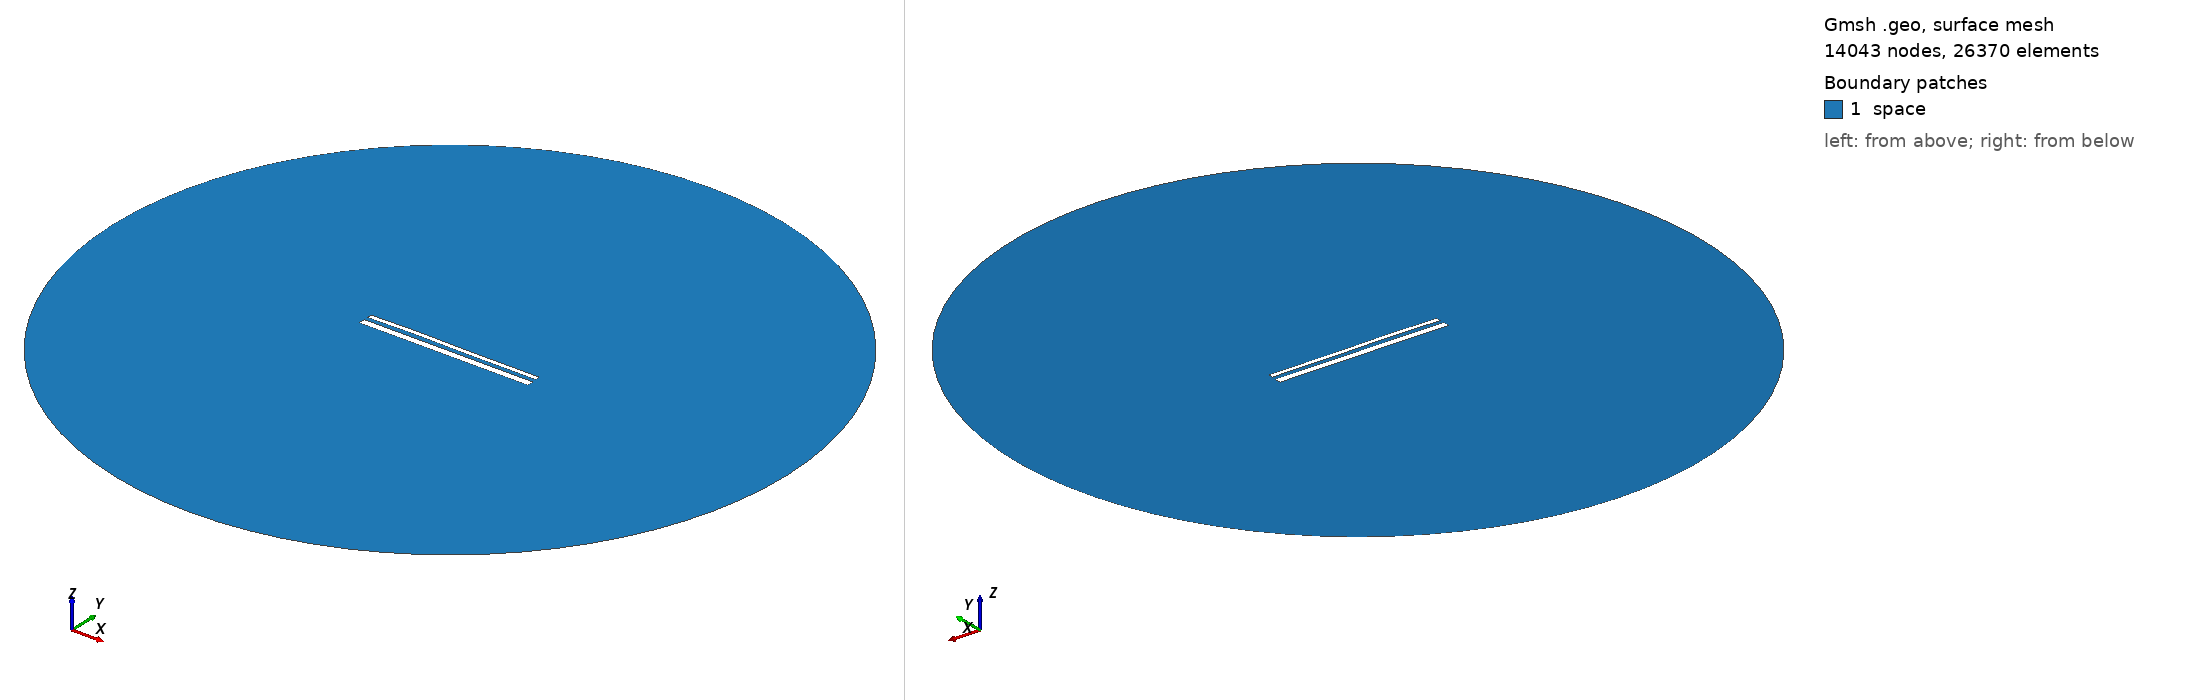

Gmsh geometry script, surface-meshed: 14043 nodes, 26370 surface elements. Boundary patches (legend numbers): 1 space. Left view from above one corner, right view from below the opposite corner. Legend entries are the model's physical surfaces. The drawing asked Gmsh for element sizes between 1% and 20% of the model's largest extent; the script's own settings can give other sizes.

=== 14249.geo (drawn) ===
//---------------------------------------
// Geometry kernel
//---------------------------------------

SetFactory("OpenCASCADE");



//---------------------------------------
// Parameters of the geometry
//---------------------------------------

// Overetch of the upper plate
overetch = 0.5;

// Distance between the plates
distance = 2.0;

// Discretization over the x axis (for the deformation)
nx = 50; 

// Length of the plate
L = 100 - overetch; 

// Number of modes
n = 4; 

// 1st mode coefficient
coeff(1) = 0.07499999999999998;
beta(1) = 0.596864 * 3.1415926535 / L;

// 2nd mode coefficient
coeff(2) = 0.15;
beta(2) = 1.49418 * 3.1415926535 / L;

// 3rd mode coefficient
coeff(3) = 0.15;
beta(3) = 2.50025 * 3.1415926535 / L;

// 4th mode coefficient
coeff(4) = 0.07499999999999998;
beta(4) = 3.49999 * 3.1415926535 / L;



//---------------------------------------
// Upper plate (deformed rectangle)
//---------------------------------------

// Coordiantes of the upper plate
xmin = -50;
xmax = 50 - overetch;

// Height of the upper plate
yheight = 4 - 2 * overetch;

// Indexes of the points
UpperID[] = {};
LowerID[] = {};
LeftID[] = {};
RightID[] = {};

// Point index
p = 1;

// Horizontal edges
For i In {1:nx}
    x = xmin + (i-1)*(xmax - xmin)/(nx-1);

    y_bottom = distance / 2 + overetch;
    For j In {1:n}
        C = (Cosh(beta(j)*L) + Cos(beta(j)*L)) / (Sinh(beta(j)*L) + Sin(beta(j)*L));
        y_bottom  = y_bottom + coeff(j) * (Cosh(beta(j)*(x+50)) - Cos(beta(j)*(x+50)) - C * (Sinh(beta(j)*(x+50)) - Sin(beta(j)*(x+50))));
    EndFor

    y_top = y_bottom + yheight;

    Point(p) = {x, y_top, 0, 1.0};
    UpperID[i] = p;
    p = p + 1;

    Point(p) = {x, y_bottom, 0, 1.0};
    LowerID[i] = p;
    p = p + 1;
EndFor

// Create point lists
UpperPts[] = {}; LowerPts[] = {};
For i In {1:nx}
  UpperPts[] += {UpperID[i]};
  LowerPts[] += {LowerID[i]};
EndFor

// Build splines
Spline(1) = {UpperPts[]};
Spline(2) = {LowerPts[]};
Line(3) = {LowerPts[nx-1], UpperPts[nx-1]};
Line(4) = {LowerPts[0], UpperPts[0]};

// Build the plane surface
Curve Loop(1) = {2, 3, -1, -4};
Plane Surface(1) = {1};



//---------------------------------------
// Lower plate (rectangle)
//---------------------------------------

// Vertices
Point(1001) = {-50, -1, 0, 1.0};
Point(1002) = { 50, -1, 0, 1.0};
Point(1003) = { 50,  -5, 0, 1.0};
Point(1004) = {-50,  -5, 0, 1.0};

// Edges
Line(5) = {1001, 1002};
Line(6) = {1002, 1003};
Line(7) = {1003, 1004};
Line(8) = {1004, 1001};

// Plane surface
Line Loop(2) = {5, 6, 7, 8};
Plane Surface(2) = {2}; 



//---------------------------------------
// Outer (fictious) boundary
//---------------------------------------

// Points
Point(1005) = {0, 0, 0};       // Center
Point(1006) = {200, 0, 0};     // Start point
Point(1007) = {0, 200, 0};     // 90 degrees
Point(1008) = {-200, 0, 0};    // 180 degrees
Point(1009) = {0, -200, 0};    // 270 degrees

// Circle arcs (each needs start, center, end)
Circle(9) = {1006, 1005, 1007};
Circle(10) = {1007, 1005, 1008};
Circle(11) = {1008, 1005, 1009};
Circle(12) = {1009, 1005, 1006};

// Plane surface for the entire domain
Curve Loop(3) = {9, 10, 11, 12};
Surface(3) = {3};

// Subtract the plates from the whole domain to obtain the actual domain where we want to solve the equations
BooleanDifference{ Surface{3}; Delete; }{ Surface{1}; Surface{2}; Delete; }




//---------------------------------------
// Transfinite Lines/Curves
//---------------------------------------

// Set the number of points on the boundaries
r = 7;

// Plates
Transfinite Curve {1, 2} = 50*r Using Progression 1;
Transfinite Curve {3, 4} = 2*r Using Progression 1;
Transfinite Line {5, 7} = 50*r Using Progression 1;
Transfinite Line {6, 8} = 2*r Using Progression 1;

// Outer boundary
Transfinite Line {9, 10, 11, 12} = 20 Using Progression 1;



//---------------------------------------
// Physical groups
//---------------------------------------                

// Physical curves (boundaries)
Physical Line("force_segment", 10) = {2};
Physical Line("upper_plate", 11) = {1, 3, 4};
Physical Line("lower_plate", 12) = {5, 6, 7, 8};
Physical Line("boundary", 20) = {9, 10, 11, 12};

// Physical Surfaces
Physical Surface("space", 30) = {3};



//---------------------------------------
// 6. Generate the Mesh
//---------------------------------------

// 2D mesh generation
Mesh 2;
